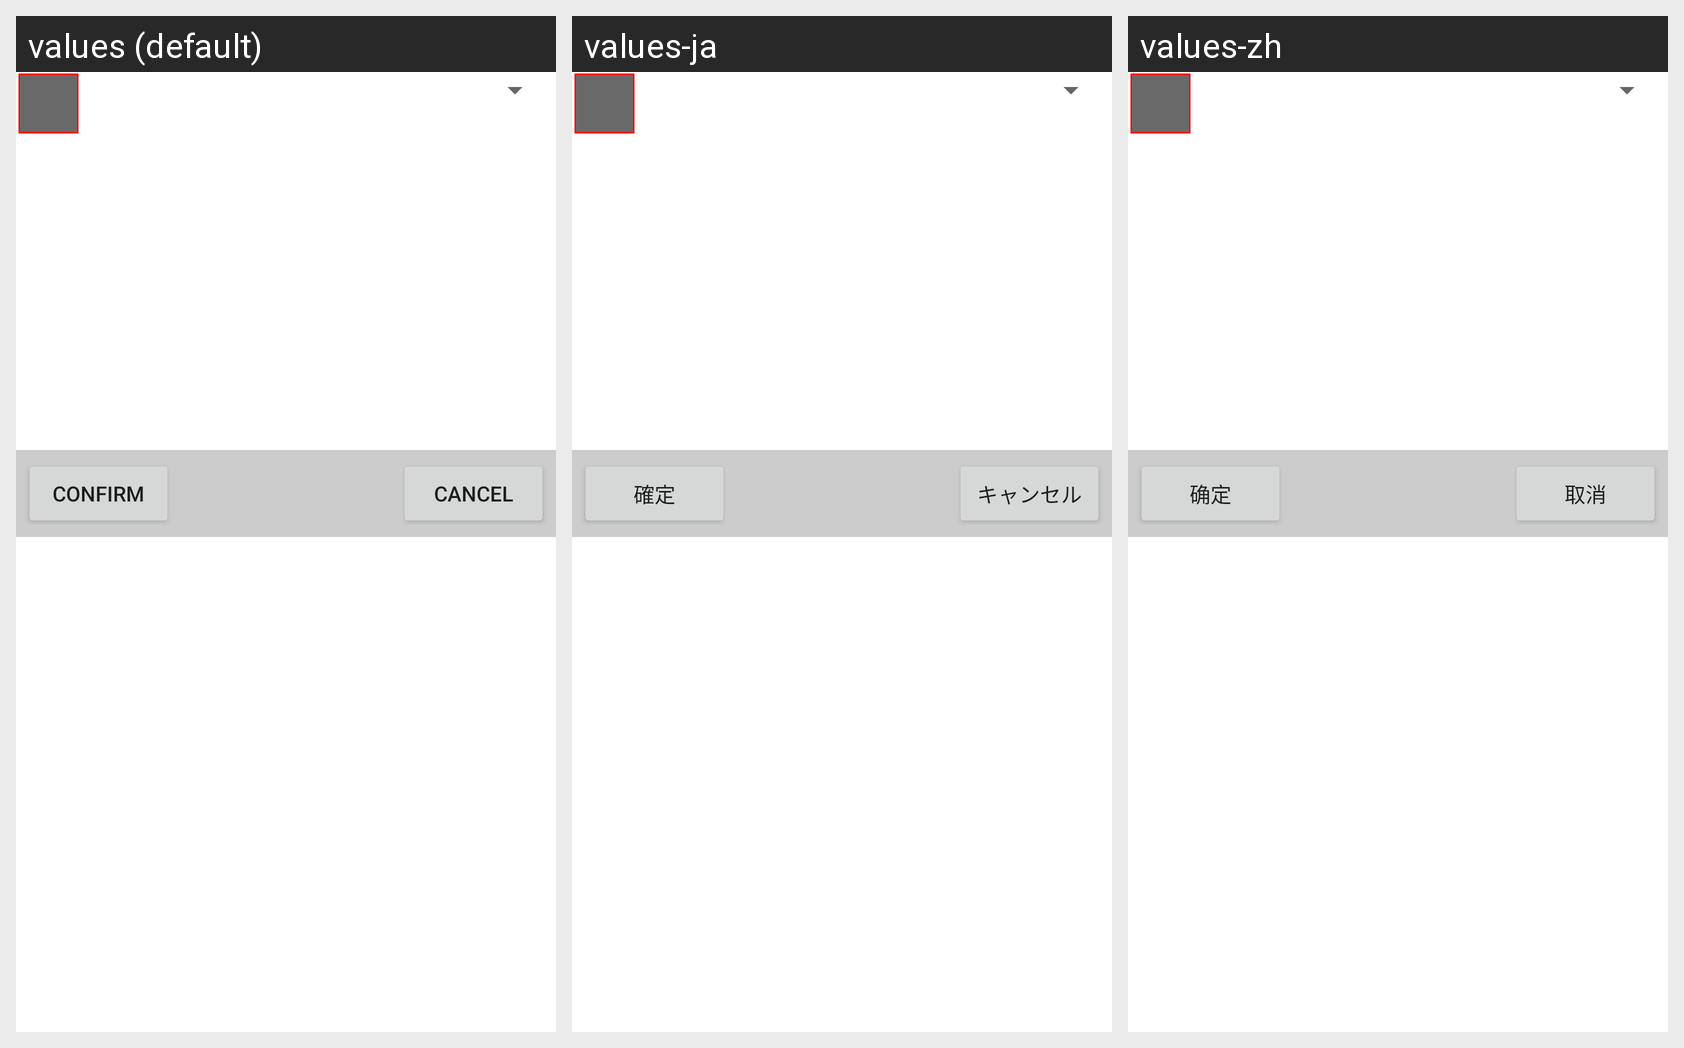

This grid shows one Android layout under several languages. Give, for every string resource on the screen, its name, the default text and each shown locale's text.
Android screen res/layout/dialog_file_explorer.xml rendered under 3 locales, left to right: values (default), values-ja, values-zh. Device: Nexus 5 (rendered at 1080×1920; each locale shown at half size, 540×960, under a caption strip naming it); theme Theme.MaterialComponents.DayNight.NoActionBar.
Strings drawn on this screen, with the default value and each locale's value (text and hints the layout hard-codes, and strings that could not be matched under every locale, appear in the picture but are not listed):

confirm
  values: Confirm
  values-ja: 確定
  values-zh: 确定

cancel
  values: Cancel
  values-ja: キャンセル
  values-zh: 取消
